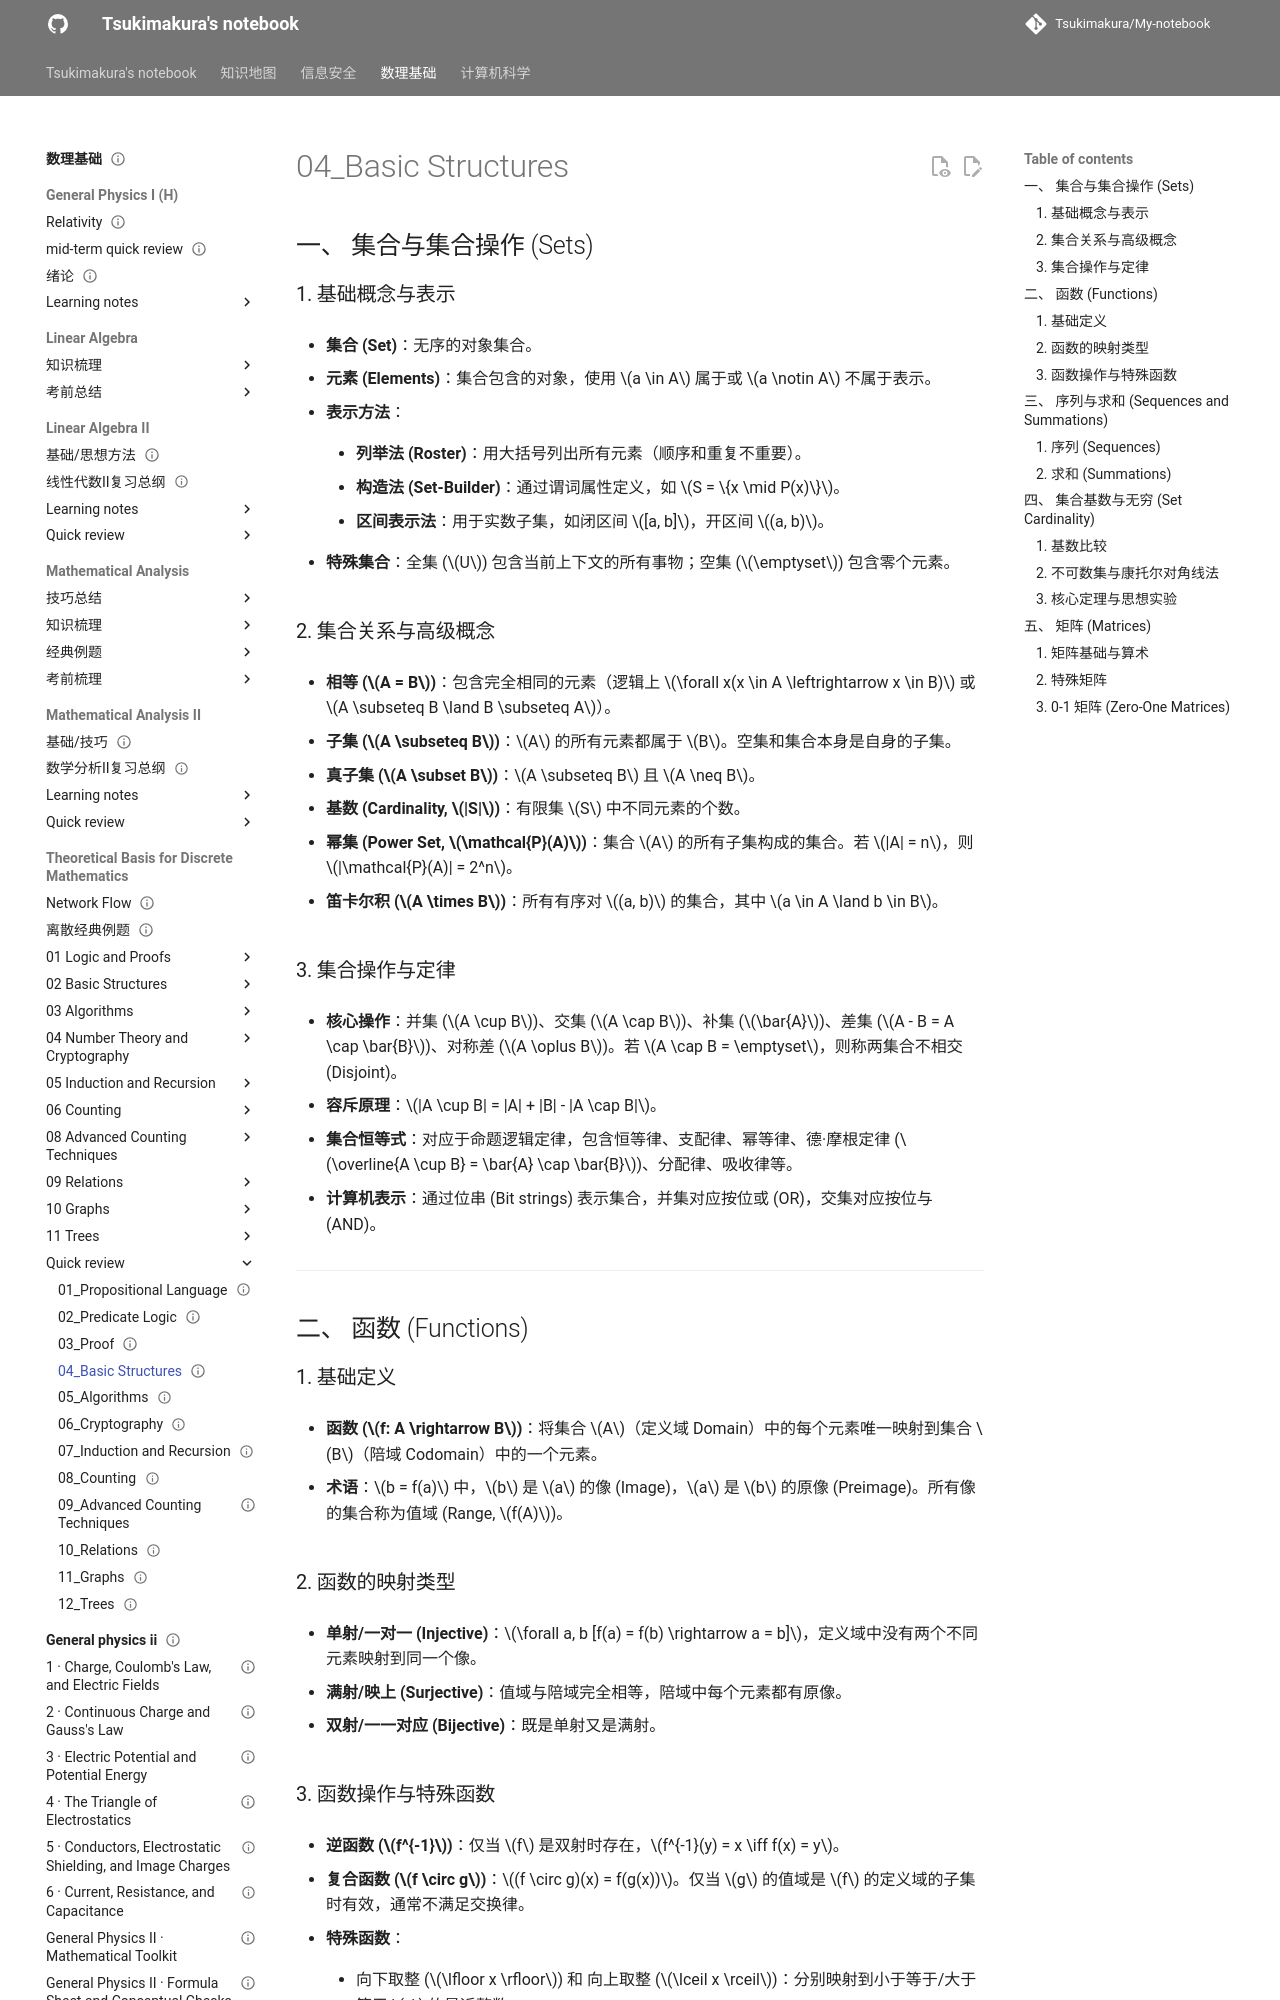

repository: Tsukimakura/My-notebook · page: 数理基础/Theoretical Basis for Discrete Mathematics/quick review/04_Basic Structures/index.html · generator: mkdocs

---
title: "04_Basic Structures"
status: draft
tags: [math-physics]
created: null
updated: 2026-10-06
sources: []
---

# 04_Basic Structures

## 一、 集合与集合操作 (Sets)

### 1. 基础概念与表示

- **集合 (Set)**：无序的对象集合。

- **元素 (Elements)**：集合包含的对象，使用 $a \in A$ 属于或 $a \notin A$ 不属于表示。

- **表示方法**：

    - **列举法 (Roster)**：用大括号列出所有元素（顺序和重复不重要）。

    - **构造法 (Set-Builder)**：通过谓词属性定义，如 $S = \{x \mid P(x)\}$。

    - **区间表示法**：用于实数子集，如闭区间 $[a, b]$，开区间 $(a, b)$。

- **特殊集合**：全集 ($U$) 包含当前上下文的所有事物；空集 ($\emptyset$) 包含零个元素。

### 2. 集合关系与高级概念

- **相等 ($A = B$)**：包含完全相同的元素（逻辑上 $\forall x(x \in A \leftrightarrow x \in B)$ 或 $A \subseteq B \land B \subseteq A$）。

- **子集 ($A \subseteq B$)**：$A$ 的所有元素都属于 $B$。空集和集合本身是自身的子集。

- **真子集 ($A \subset B$)**：$A \subseteq B$ 且 $A \neq B$。

- **基数 (Cardinality, $|S|$)**：有限集 $S$ 中不同元素的个数。

- **幂集 (Power Set, $\mathcal{P}(A)$)**：集合 $A$ 的所有子集构成的集合。若 $|A| = n$，则 $|\mathcal{P}(A)| = 2^n$。

- **笛卡尔积 ($A \times B$)**：所有有序对 $(a, b)$ 的集合，其中 $a \in A \land b \in B$。

### 3. 集合操作与定律

- **核心操作**：并集 ($A \cup B$)、交集 ($A \cap B$)、补集 ($\bar{A}$)、差集 ($A - B = A \cap \bar{B}$)、对称差 ($A \oplus B$)。若 $A \cap B = \emptyset$，则称两集合不相交 (Disjoint)。

- **容斥原理**：$|A \cup B| = |A| + |B| - |A \cap B|$。

- **集合恒等式**：对应于命题逻辑定律，包含恒等律、支配律、幂等律、德·摩根定律 ($\overline{A \cup B} = \bar{A} \cap \bar{B}$)、分配律、吸收律等。

- **计算机表示**：通过位串 (Bit strings) 表示集合，并集对应按位或 (OR)，交集对应按位与 (AND)。

---

## 二、 函数 (Functions)

### 1. 基础定义

- **函数 ($f: A \rightarrow B$)**：将集合 $A$（定义域 Domain）中的每个元素唯一映射到集合 $B$（陪域 Codomain）中的一个元素。

- **术语**：$b = f(a)$ 中，$b$ 是 $a$ 的像 (Image)，$a$ 是 $b$ 的原像 (Preimage)。所有像的集合称为值域 (Range, $f(A)$)。

### 2. 函数的映射类型

- **单射/一对一 (Injective)**：$\forall a, b [f(a) = f(b) \rightarrow a = b]$，定义域中没有两个不同元素映射到同一个像。

- **满射/映上 (Surjective)**：值域与陪域完全相等，陪域中每个元素都有原像。

- **双射/一一对应 (Bijective)**：既是单射又是满射。
